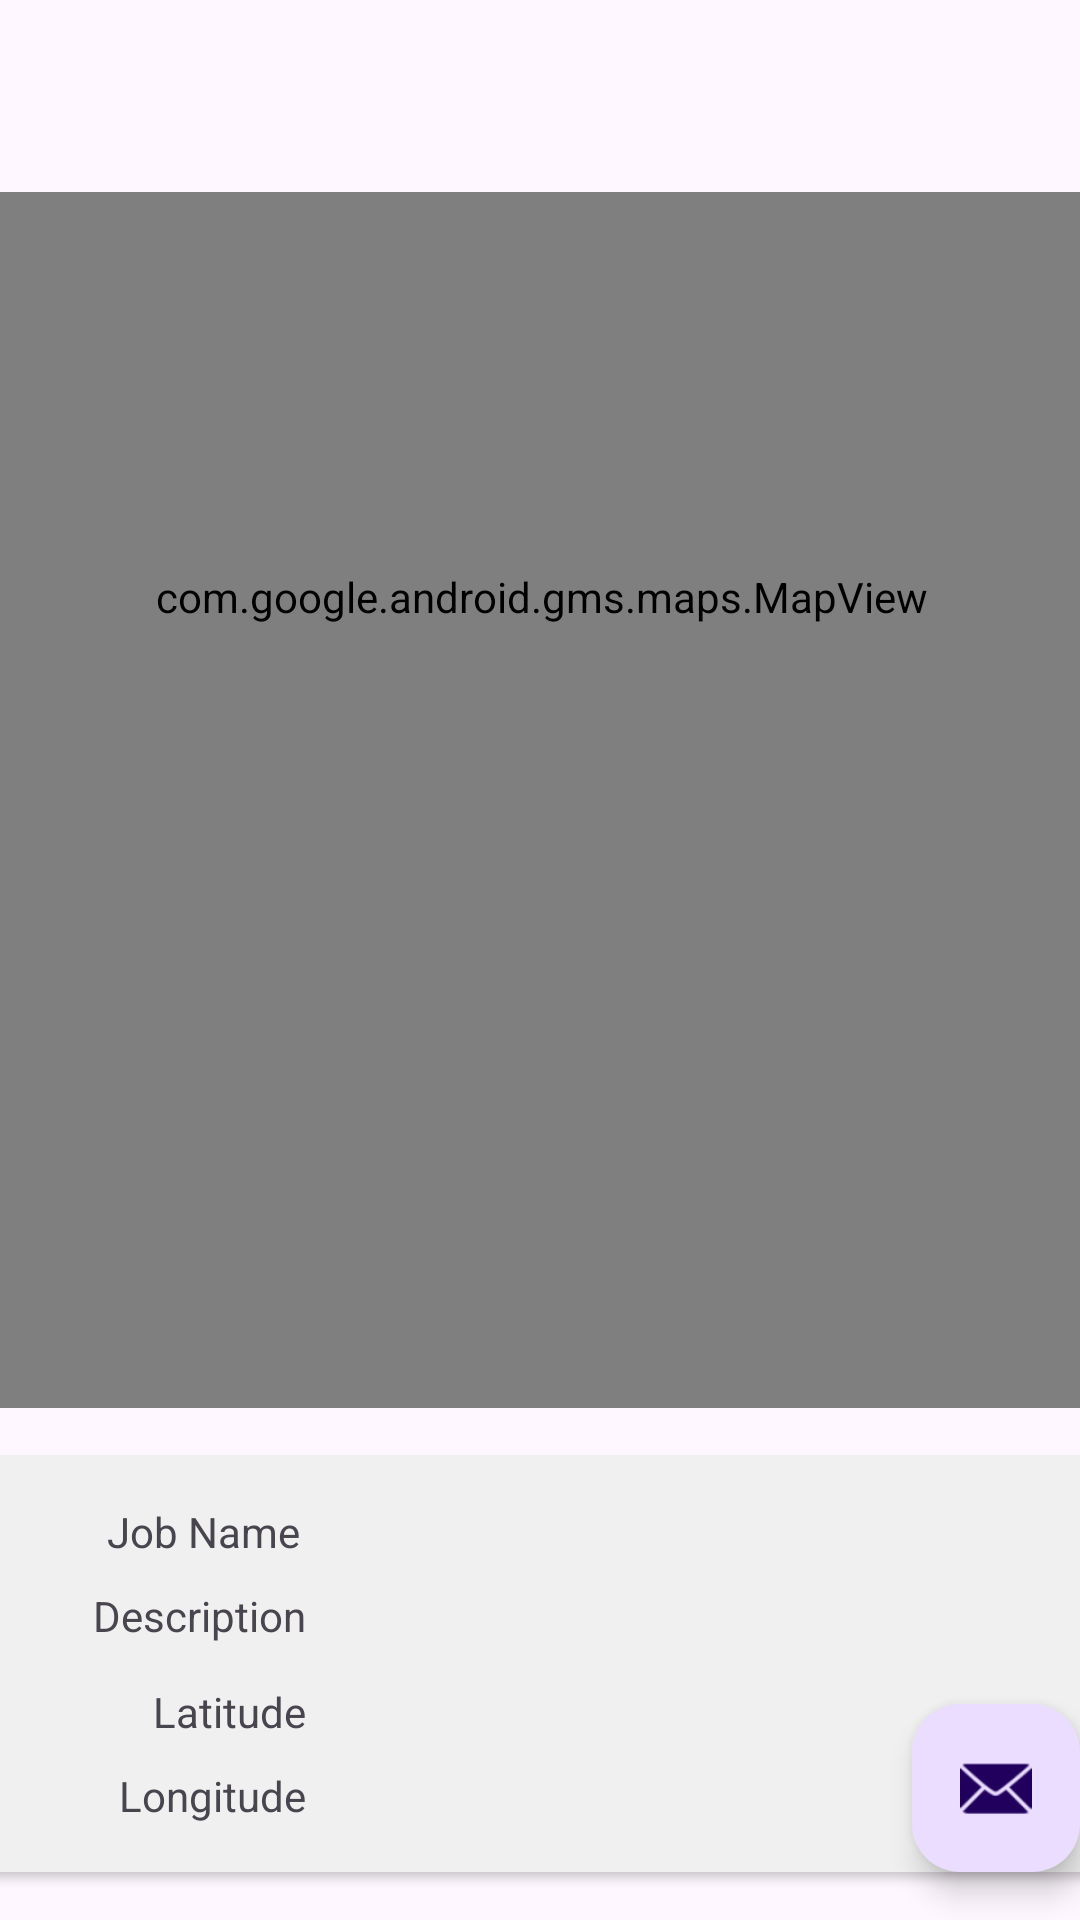

Layout XML and referenced resources for this Android screen:
<!-- AndroidManifest.xml: application theme Theme.Ca1 -->
<!-- res/layout/activity_cloud_job_maps.xml -->
<?xml version="1.0" encoding="utf-8"?>
<androidx.coordinatorlayout.widget.CoordinatorLayout xmlns:android="http://schemas.android.com/apk/res/android"
    xmlns:app="http://schemas.android.com/apk/res-auto"
    xmlns:tools="http://schemas.android.com/tools"
    android:layout_width="match_parent"
    android:layout_height="match_parent"
    android:fitsSystemWindows="true"
    tools:context=".activities.CloudJobMapsActivity">

    <com.google.android.material.appbar.AppBarLayout
        android:layout_width="match_parent"
        android:layout_height="wrap_content"
        android:fitsSystemWindows="true">

        <com.google.android.material.appbar.MaterialToolbar
            android:id="@+id/toolbar"
            android:layout_width="match_parent"
            android:layout_height="?attr/actionBarSize" />

    </com.google.android.material.appbar.AppBarLayout>

    <include layout="@layout/content_cloud_job_maps" />

    <com.google.android.material.floatingactionbutton.FloatingActionButton
        android:id="@+id/fab"
        android:layout_width="wrap_content"
        android:layout_height="wrap_content"
        android:layout_gravity="bottom|end"
        android:layout_marginEnd="@dimen/fab_margin"
        android:layout_marginBottom="16dp"
        app:srcCompat="@android:drawable/ic_dialog_email" />

</androidx.coordinatorlayout.widget.CoordinatorLayout>
<!-- res/layout/content_cloud_job_maps.xml (included above) -->
<?xml version="1.0" encoding="utf-8"?>
<androidx.constraintlayout.widget.ConstraintLayout
    xmlns:android="http://schemas.android.com/apk/res/android"
    xmlns:app="http://schemas.android.com/apk/res-auto"
    xmlns:tools="http://schemas.android.com/tools"
    android:layout_width="match_parent"
    android:layout_height="match_parent"
    app:layout_behavior="@string/appbar_scrolling_view_behavior">

    <com.google.android.gms.maps.MapView
        android:id="@+id/mapView"
        android:layout_width="371dp"
        android:layout_height="541dp"
        android:layout_marginBottom="16dp"
        app:layout_constraintBottom_toTopOf="@+id/cardView"
        app:layout_constraintEnd_toEndOf="parent"
        app:layout_constraintStart_toStartOf="parent" />

    <androidx.cardview.widget.CardView
        android:id="@+id/cardView"
        android:layout_width="373dp"
        android:layout_height="139dp"
        android:layout_marginBottom="16dp"
        app:cardBackgroundColor="#6FBCAF"
        app:cardCornerRadius="6dp"
        app:layout_constraintBottom_toBottomOf="parent"
        app:layout_constraintEnd_toEndOf="parent"
        app:layout_constraintStart_toStartOf="parent">

        <androidx.constraintlayout.widget.ConstraintLayout
            android:layout_width="match_parent"
            android:layout_height="match_parent"
            android:background="#0C2606"
            android:backgroundTint="#F0F0F0">

            <TextView
                android:id="@+id/currentTitle"
                android:layout_width="wrap_content"
                android:layout_height="wrap_content"
                android:layout_marginTop="16dp"
                android:layout_marginEnd="94dp"
                android:text="Job Name"
                app:layout_constraintEnd_toStartOf="@+id/imageView"
                app:layout_constraintHorizontal_bias="1.0"
                app:layout_constraintStart_toStartOf="parent"
                app:layout_constraintTop_toTopOf="parent" />

            <TextView
                android:id="@+id/currentDescription"
                android:layout_width="wrap_content"
                android:layout_height="wrap_content"
                android:layout_marginEnd="92dp"
                android:text="Description"
                app:layout_constraintBottom_toBottomOf="parent"
                app:layout_constraintEnd_toStartOf="@+id/imageView"
                app:layout_constraintHorizontal_bias="1.0"
                app:layout_constraintStart_toStartOf="parent"
                app:layout_constraintTop_toBottomOf="@+id/currentTitle"
                app:layout_constraintVertical_bias="0.105" />

            <TextView
                android:id="@+id/latitude"
                android:layout_width="wrap_content"
                android:layout_height="wrap_content"
                android:layout_marginEnd="92dp"
                android:text="Latitude"
                app:layout_constraintBottom_toBottomOf="parent"
                app:layout_constraintEnd_toStartOf="@+id/imageView"
                app:layout_constraintHorizontal_bias="1.0"
                app:layout_constraintStart_toStartOf="parent"
                app:layout_constraintTop_toBottomOf="@+id/currentTitle"
                app:layout_constraintVertical_bias="0.482" />

            <TextView
                android:id="@+id/longitude"
                android:layout_width="wrap_content"
                android:layout_height="wrap_content"
                android:layout_marginEnd="92dp"
                android:text="Longitude"
                app:layout_constraintBottom_toBottomOf="parent"
                app:layout_constraintEnd_toStartOf="@+id/imageView"
                app:layout_constraintHorizontal_bias="1.0"
                app:layout_constraintStart_toStartOf="parent"
                app:layout_constraintTop_toBottomOf="@+id/currentTitle"
                app:layout_constraintVertical_bias="0.811" />

            <ImageView
                android:id="@+id/imageView"
                android:layout_width="157dp"
                android:layout_height="88dp"
                android:layout_marginEnd="16dp"
                app:layout_constraintBottom_toBottomOf="parent"
                app:layout_constraintEnd_toEndOf="parent"
                app:layout_constraintTop_toTopOf="parent"
                app:layout_constraintVertical_bias="0.49"
                tools:srcCompat="@tools:sample/backgrounds/scenic" />
        </androidx.constraintlayout.widget.ConstraintLayout>
    </androidx.cardview.widget.CardView>
</androidx.constraintlayout.widget.ConstraintLayout>
<!-- resources referenced by this layout -->
<resources>
  <style name="Theme.Ca1" parent="Base.Theme.Ca1" />
  <style name="Base.Theme.Ca1" parent="Theme.Material3.DayNight.NoActionBar">
          
          <item name="colorPrimary">@color/colorAccent</item>
          <item name="colorPrimaryVariant">@color/colorPrimaryDark</item>
          <item name="colorOnPrimary">@color/white</item>
          
          <item name="colorOnSecondary">@color/black</item>
          
          <item name="android:statusBarColor">?attr/colorPrimaryVariant</item>
          
      </style>
  <color name="colorAccent">#E91E63</color>
  <color name="colorPrimaryDark">#000000</color>
  <color name="white">#FFFFFF</color>
  <color name="black">#000000</color>
</resources>
